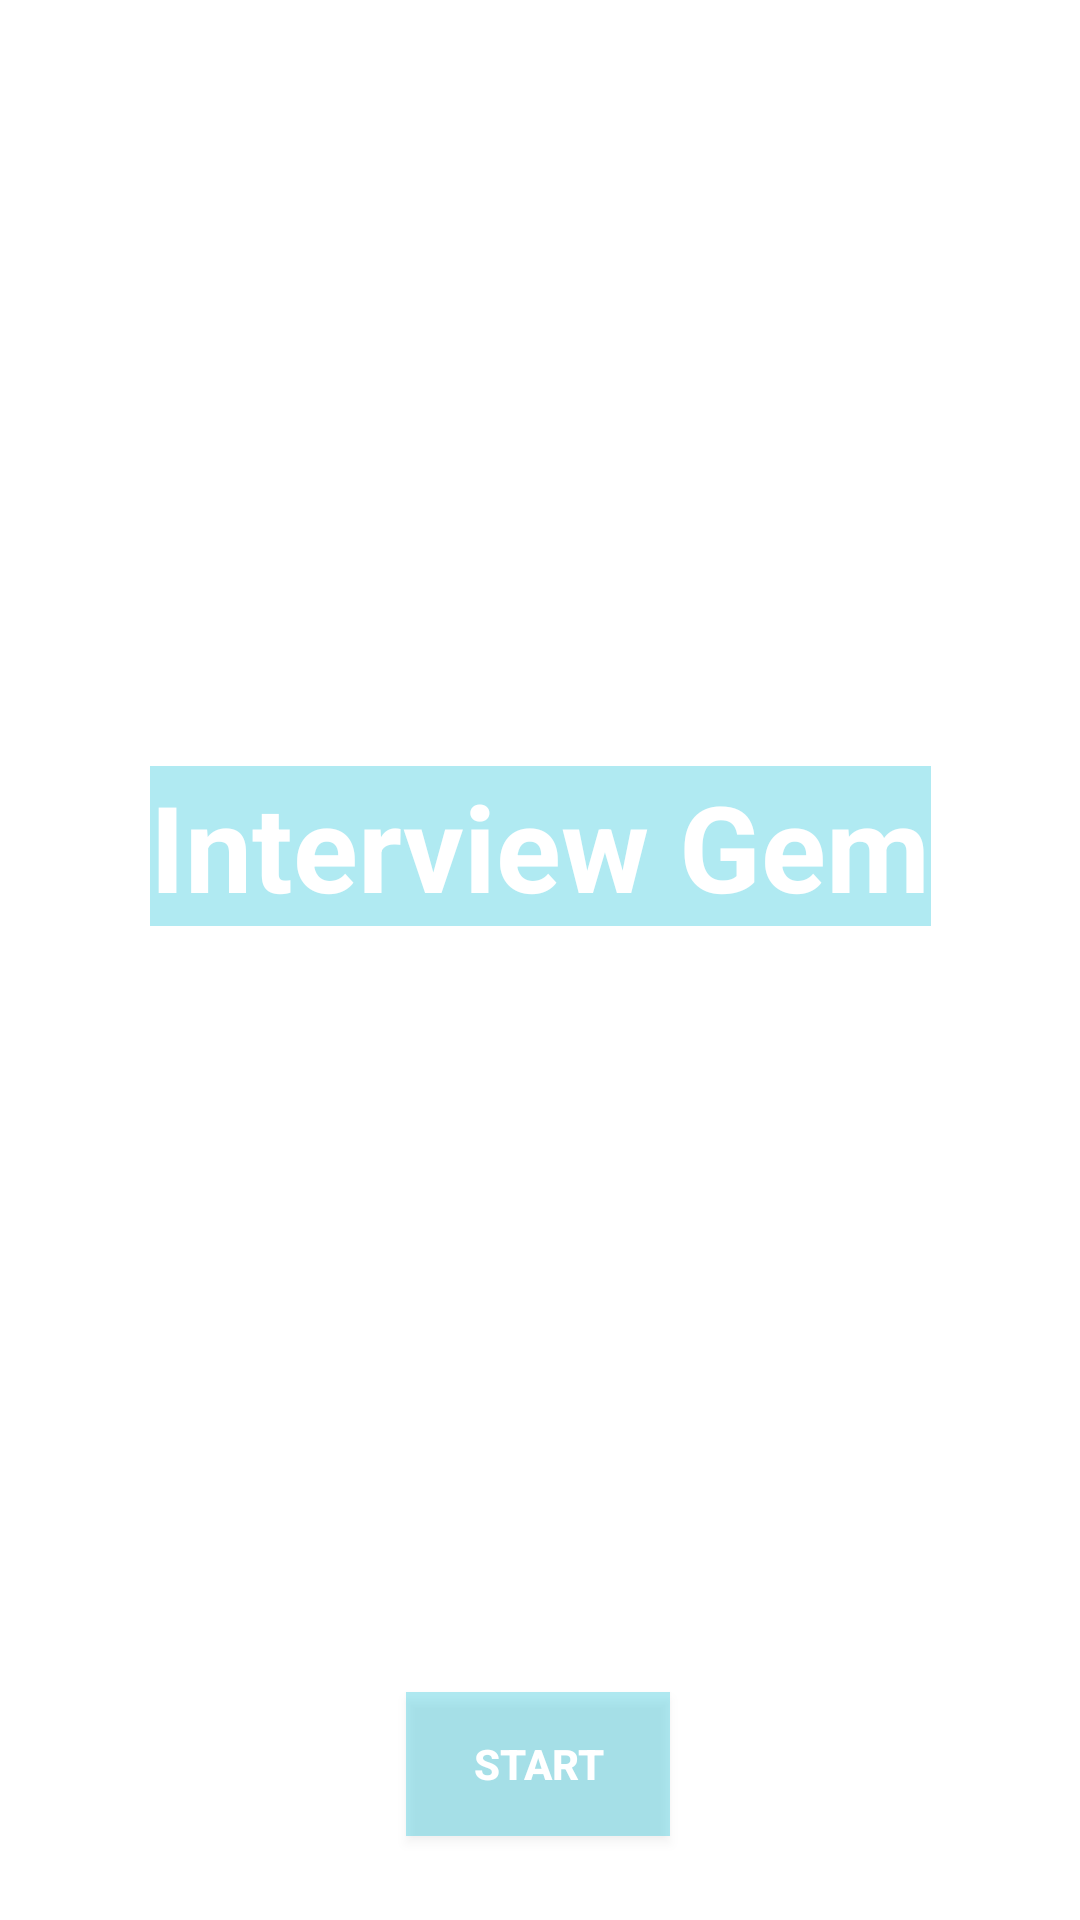

Android layout source for this screen:
<!-- AndroidManifest.xml: application theme Theme.InterviewGem -->
<!-- res/layout/activity_main.xml -->
<?xml version="1.0" encoding="utf-8"?>
<androidx.constraintlayout.widget.ConstraintLayout xmlns:android="http://schemas.android.com/apk/res/android"
    xmlns:app="http://schemas.android.com/apk/res-auto"
    xmlns:tools="http://schemas.android.com/tools"
    android:id="@+id/relativeLayout"
    android:layout_width="match_parent"
    android:layout_height="match_parent"
    android:background="@drawable/interview3"
    android:minHeight="20dp">

    <TextView
        android:id="@+id/Interviewgem"
        android:layout_width="wrap_content"
        android:layout_height="wrap_content"
        android:layout_centerVertical="true"
        android:background="#4F00BCD4"
        android:text="Interview Gem"
        android:textAppearance="@style/TextAppearance.AppCompat.Display1"
        android:textColor="@color/white"
        android:textSize="40sp"
        android:textStyle="bold"
        app:layout_constraintBottom_toTopOf="@+id/startButton"
        app:layout_constraintLeft_toLeftOf="parent"
        app:layout_constraintRight_toRightOf="parent"
        app:layout_constraintTop_toTopOf="parent" />

    <Button
        android:id="@+id/startButton"
        android:layout_width="wrap_content"
        android:layout_height="wrap_content"
        android:layout_marginBottom="28dp"
        android:background="#4F00BCD4"
        android:text="Start"
        android:textColor="@color/white"
        android:textStyle="bold"
        app:layout_constraintBottom_toBottomOf="parent"
        app:layout_constraintEnd_toEndOf="parent"
        app:layout_constraintHorizontal_bias="0.498"
        app:layout_constraintStart_toStartOf="parent" />

</androidx.constraintlayout.widget.ConstraintLayout>
<!-- resources referenced by this layout -->
<resources>
  <style name="Theme.InterviewGem" parent="Theme.MaterialComponents.DayNight.DarkActionBar">
          
          <item name="colorPrimary">@color/purple_500</item>
          <item name="colorPrimaryVariant">@color/purple_700</item>
          <item name="colorOnPrimary">@color/white</item>
          
          <item name="colorSecondary">@color/teal_200</item>
          <item name="colorSecondaryVariant">@color/teal_700</item>
          <item name="colorOnSecondary">@color/black</item>
          
          <item name="android:statusBarColor" tools:targetApi="l">?attr/colorPrimaryVariant</item>
          
      </style>
  <!-- not gathered from this repository: default colours our renderer supplied (Android Studio template values) -->
  <color name="purple_500">#FF6200EE</color>
  <color name="purple_700">#FF3700B3</color>
  <color name="teal_200">#FF03DAC5</color>
  <color name="teal_700">#FF018786</color>
  <color name="black">#FF000000</color>
  <color name="white">#FFFFFFFF</color>
</resources>
